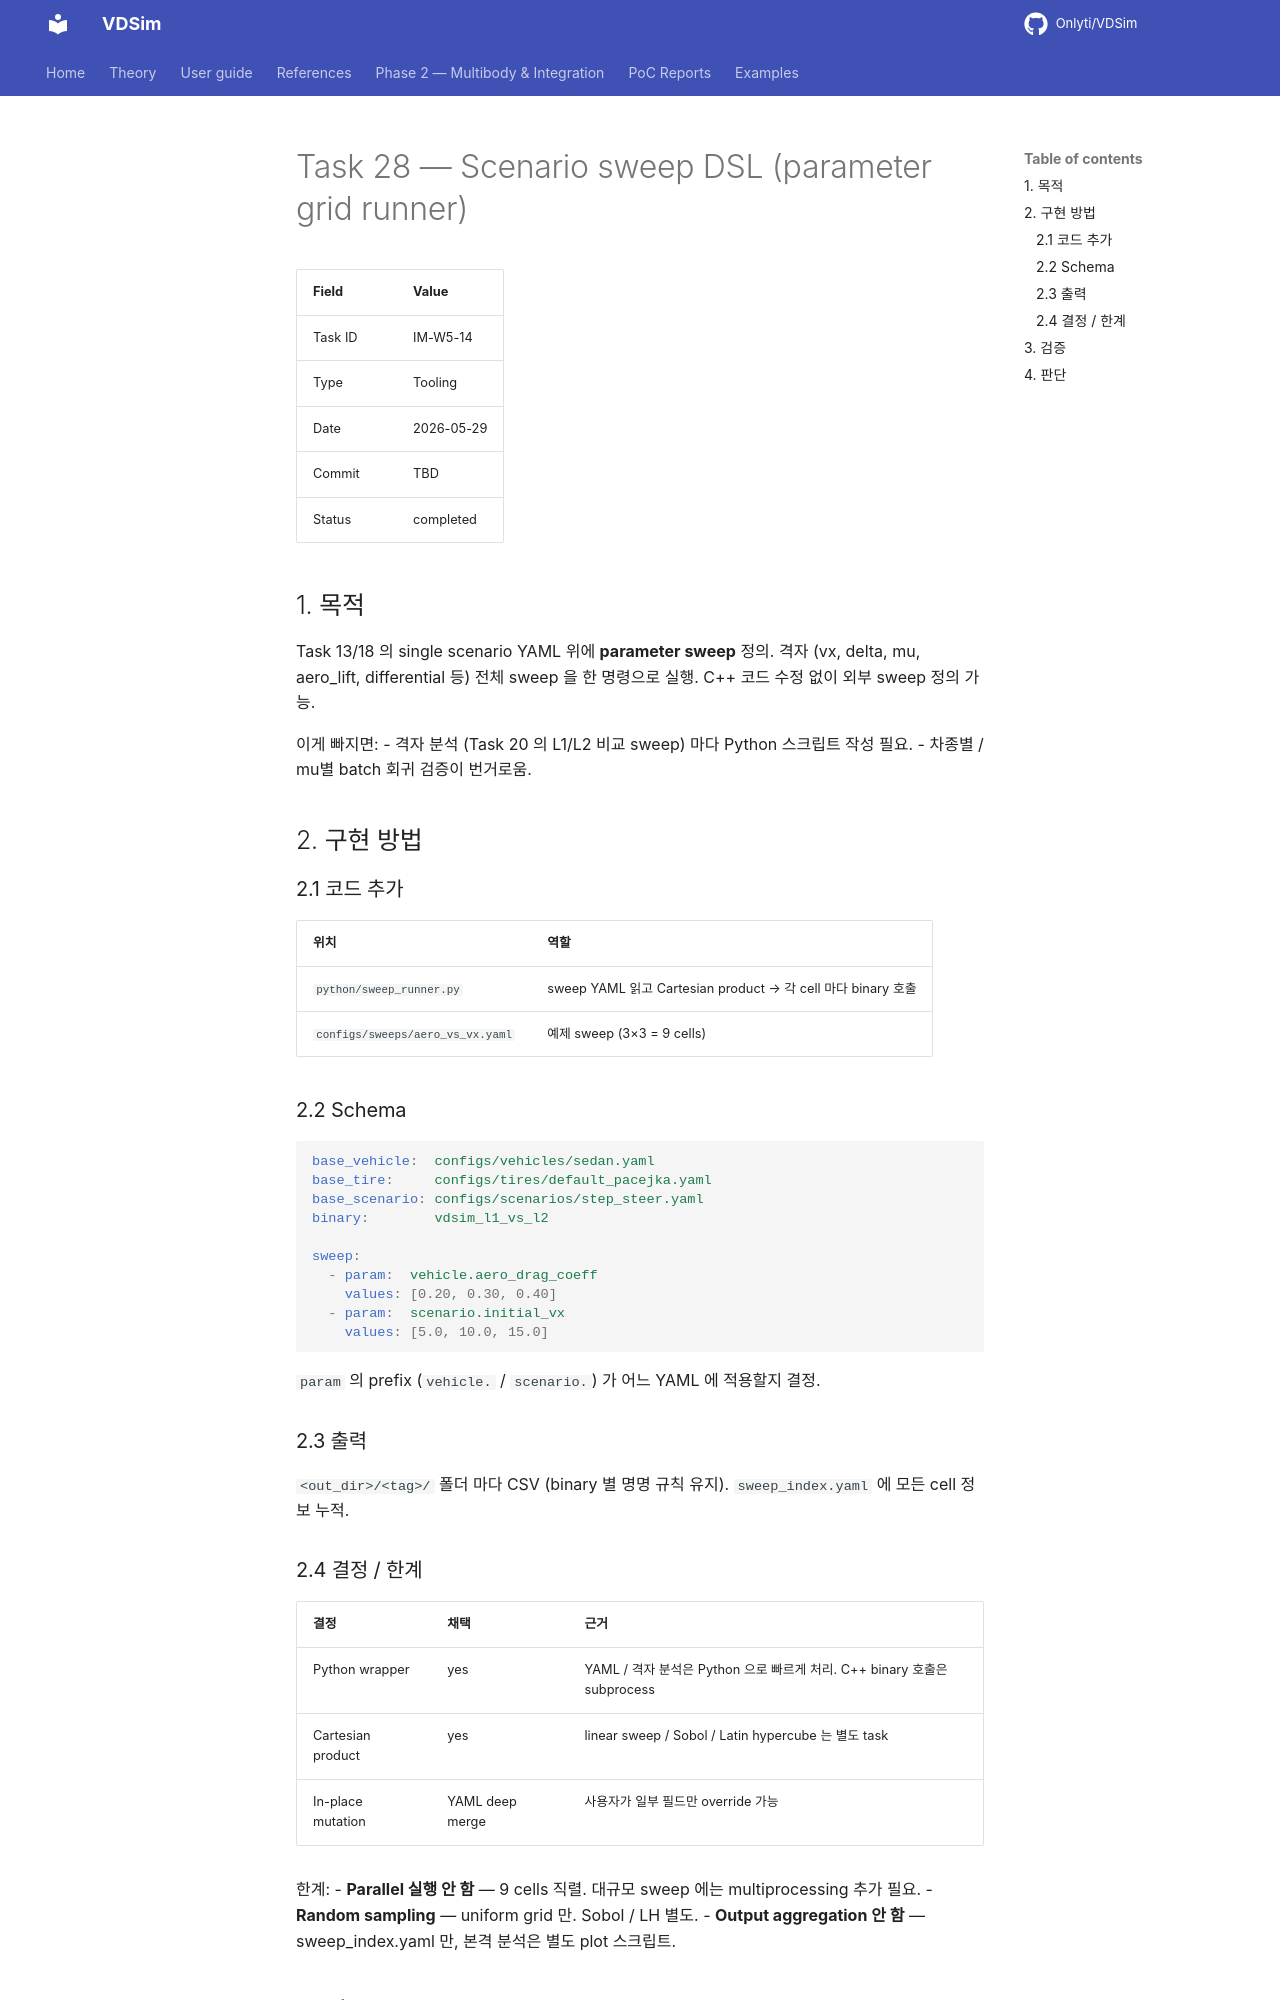

repository: Onlyti/VDSim · page: v0.8.3/tasks/28_scenario_sweep_dsl/index.html · generator: mkdocs

# Task 28 — Scenario sweep DSL (parameter grid runner)

| Field | Value |
|---|---|
| Task ID | IM-W5-14 |
| Type | Tooling |
| Date | 2026-05-29 |
| Commit | TBD |
| Status | completed |

## 1. 목적

Task 13/18 의 single scenario YAML 위에 **parameter sweep** 정의. 격자 (vx, delta, mu, aero_lift, differential 등) 전체 sweep 을 한 명령으로 실행. C++ 코드 수정 없이 외부 sweep 정의 가능.

이게 빠지면:
- 격자 분석 (Task 20 의 L1/L2 비교 sweep) 마다 Python 스크립트 작성 필요.
- 차종별 / mu별 batch 회귀 검증이 번거로움.

## 2. 구현 방법

### 2.1 코드 추가

| 위치 | 역할 |
|---|---|
| `python/sweep_runner.py` | sweep YAML 읽고 Cartesian product → 각 cell 마다 binary 호출 |
| `configs/sweeps/aero_vs_vx.yaml` | 예제 sweep (3×3 = 9 cells) |

### 2.2 Schema

```yaml
base_vehicle:  configs/vehicles/sedan.yaml
base_tire:     configs/tires/default_pacejka.yaml
base_scenario: configs/scenarios/step_steer.yaml
binary:        vdsim_l1_vs_l2

sweep:
  - param:  vehicle.aero_drag_coeff
    values: [0.20, 0.30, 0.40]
  - param:  scenario.initial_vx
    values: [5.0, 10.0, 15.0]
```

`param` 의 prefix (`vehicle.` / `scenario.`) 가 어느 YAML 에 적용할지 결정.

### 2.3 출력

`<out_dir>/<tag>/` 폴더 마다 CSV (binary 별 명명 규칙 유지). `sweep_index.yaml` 에 모든 cell 정보 누적.
